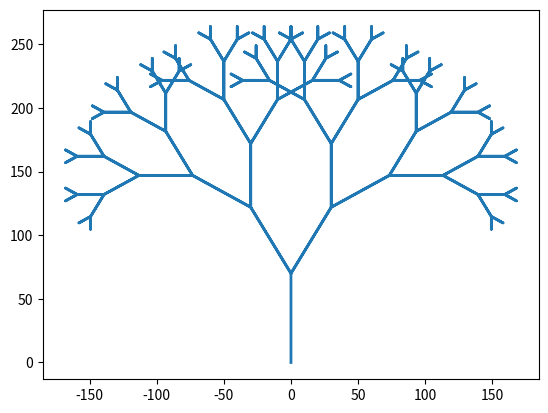
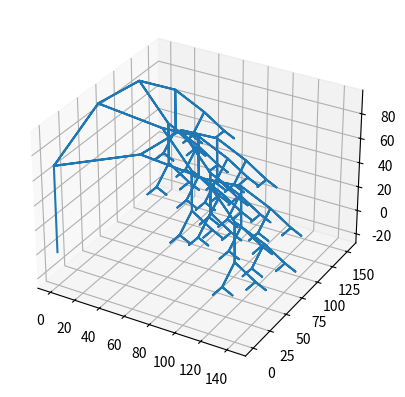

Write the Python code that produced these figures, in order.
'''
This file contains code to reproduce evolutionary algorithms devised and created by Kark J. Niklas.
The following papers are referenced:
    1.  Niklas 1994: MORPHOLOGICAL EVOLUTION THROUGH COMPLEX DOMAINS OF FITNESS
    2.  Niklas 1997: ADAPTIVE WALKS THROUGH FITNESS LANDSCAPES FOR EARLY VASCULAR LAND PLANTS
'''

import matplotlib.pyplot as plt
import numpy as np
import math

'''
This class defines a single segment of a plant called a telome
it refers to its parent and maintains the properties of length,
diameter, level, branch (1 or 2) and its angle to the vertical
'''
class Telome:
    def __init__(self, plant, level, branch=1, parent=0, 
                 inheritedVerticalAngle=0,
                 L=10, d=1):
        
        if branch == 1:
            bifurcation, rotation = plant.b1, plant.r1
            plant.telomes[parent].child1 = plant.telomes.__len__()
        elif branch == 2:
            bifurcation, rotation = plant.b2, plant.r2 + math.pi
            plant.telomes[parent].child2 = plant.telomes.__len__()
        elif branch == 0:
            bifurcation, rotation = 0, 0

        # defining shape/size
        # self.length: float = L
        self.length: float = L * level # for tapering
        self.diameter: float = d

        # defining hierarchy
        self.level: int = level
        self.parent: int = parent
        self.branch: int = branch
        self.child1: int = 0
        self.child2: int = 0
        

        # defining the vector
        # self.absoluteAngle: float = math.cos(rotation) * bifurcation + inheritedVerticalAngle
        self.absoluteAngle: float = bifurcation + inheritedVerticalAngle
        self.vector2D = [float(math.sin(self.absoluteAngle))*self.length,
                         float(math.cos(self.absoluteAngle))*self.length]
        
        # self.vector3D = [float(math.sin(self.absoluteAngle))*float(math.cos(self.absoluteRotation))*self.length,
        #                  float(math.cos(self.absoluteAngle))*self.length,
        #                  float(math.sin(self.absoluteAngle))*float(math.sin(self.absoluteRotation))*self.length]
        self.vector3D: list = plant.transformCoordinates(level, branch, self.length)
        print(self.vector3D)
        if branch > 0: # branch
            self.base2D = plant.telomes[parent].terminus2D
            self.base3D = plant.telomes[parent].terminus3D
        else: # trunk condition
            self.base2D = [float(0), float(0)]
            self.base3D = [float(0), float(0), float(0)]
        self.terminus2D = [self.base2D[0] + self.vector2D[0],
                           self.base2D[1] + self.vector2D[1]]
        self.terminus3D = [self.base3D[0] + self.vector3D[0],
                           self.base3D[1] + self.vector3D[1],
                           self.base3D[2] + self.vector3D[2]]
        


    def getAbsoluteAngle(self):
        return self.absoluteAngle
    
    def getDiameter(self):
        return self.diameter
    
    def getLength(self):
        return self.diameter
    
    def getBranch(self):
        return self.branch
    
    def getBase2D(self):
        return self.base2D
    
    def getTerminus2D(self):
        return self.terminus2D
    
    def getBase3D(self):
        return self.base3D
    
    def getTerminus3D(self):
        return self.terminus3D
    

    def __str__(self):
        return f"Level {self.level}, branch {self.branch} telome. Child of  {self.parent}. Absolute angle: {self.absoluteAngle}. Moment: {self.maxBendingStress}"
    
    '''
    Three layer function for calculating the maximum bending stresses
    on a telome from Niklas 1994. 
        Eqn 2a: maxBendingStress()
        Eqn 2b: bendingMoment() is modified according my recalulation
    In generateMoment, I added functiion that reduces the moment according to its starting angle
    In Plant.generateTelomesR(), the moments are recusively added together descending down the plant which 
        is my own extension for Niklas 1994, inconsistent with his more thorough moment explanation in Niklas 1997
    '''
    def bendingMoment(self, rotationAngle, bifurcationAngle, d, L, rho=1, g=10):
        result = math.pi / rotationAngle
        result *= d * d * L * L * rho * g
        result += math.sin(bifurcationAngle)
        return result
    def maxBendingStress(self, rotationAngle, bifurcationAngle, d, L):
        result = 32 * self.bendingMoment(rotationAngle, bifurcationAngle, d, L)
        result /= math.pi * d * d * d
        return result
    def generateMoment(self, rotationAngle, bifurcationAngle):
        self.maxBendingStress = math.sin(self.absoluteAngle) * self.maxBendingStress(rotationAngle, bifurcationAngle, self.diameter, self.length)

'''
This class defines an entire plant in the morphology. It is defined by
its 6 parameters of branching probabilities, rotation angles, and bifurcation
angles. It generates from these a list of telomes
'''
class Plant:
    def __init__(self, p1, p2, r1, r2, b1, b2, levels: int):
        # these parameters are from Niklas 1994
        # branching probability
        self.p1: float = p1
        self.p2: float = p2
        # rotation angle
        self.r1: float = math.radians(r1)
        self.r2: float = -math.radians(r2)
        # bifurcation angle
        self.b1: float = math.radians(b1)
        self.b2: float = -math.radians(b2)

        self.levels = levels

        self.generateRotationMatrices1(levels)
        self.generateRotationMatrices2(levels)

    def prob1(self):
        return self.p1
    def prob2(self):
        return self.p2
    
    # angle getters return in degrees
    def r1(self):
        return math.degrees(self.r1)
    def r2(self):
        return math.degrees(self.r2)
    def b1(self):
        return math.degrees(self.b1)
    def b2(self):
        return math.degrees(self.b2)
    
    def transformCoordinates(self, level, branch, L=1):
        if branch == 1:
            transform = np.matrix(self.rotationMatrices1[self.levels - level] @ self.xPrime1)
            return [transform[0,0]*L,transform[1,0]*L,transform[2,0]*L]
        if branch == 2:
            transform = np.matrix(self.rotationMatrices2[self.levels - level] @ self.xPrime2)
            return [transform[0,0]*L,transform[1,0]*L,transform[2,0]*L]
        if branch == 0:
            return [0, L, 0]
    
    def appendTelomeCoordinates2D(self, coords):
        self.x2D += [coords[0]]
        self.y2D += [coords[1]]

    def appendTelomeCoordinates3D(self, coords):
        self.x3D += [coords[0]]
        self.y3D += [coords[1]]
        self.z3D += [coords[2]]

    def initializeRender2D(self, baseCoords):
        self.x2D: list = []
        self.y2D: list = []
        self.appendTelomeCoordinates2D(baseCoords)

    def initializeRender3D(self, baseCoords):
        self.x3D: list = []
        self.y3D: list = []
        self.z3D: list = []
        self.appendTelomeCoordinates3D(baseCoords)

    def constructRender2Drec(self, child1=1, child2=2):
        if child1 > 0:
            print(f"child {child1} of parent {self.telomes[child1].parent} of abs {self.telomes[child1].getAbsoluteAngle()}")
            self.appendTelomeCoordinates2D(self.telomes[child1].getTerminus2D())
            self.constructRender2Drec(self.telomes[child1].child1, self.telomes[child1].child2)
            self.appendTelomeCoordinates2D(self.telomes[child1].getBase2D())
        if child2 > 0:
            print(f"child {child2} of parent {self.telomes[child2].parent} of abs {self.telomes[child1].getAbsoluteAngle()}")
            self.appendTelomeCoordinates2D(self.telomes[child2].getTerminus2D())
            self.constructRender2Drec(self.telomes[child2].child1, self.telomes[child2].child2)
            self.appendTelomeCoordinates2D(self.telomes[child2].getBase2D())
        return
    
    def constructRender3Drec(self, child1=1, child2=2):
        if child1 > 0:
            self.appendTelomeCoordinates3D(self.telomes[child1].getTerminus3D())
            self.constructRender3Drec(self.telomes[child1].child1, self.telomes[child1].child2)
            self.appendTelomeCoordinates3D(self.telomes[child1].getBase3D())
        if child2 > 0:
            self.appendTelomeCoordinates3D(self.telomes[child2].getTerminus3D())
            self.constructRender3Drec(self.telomes[child2].child1, self.telomes[child2].child2)
            self.appendTelomeCoordinates3D(self.telomes[child2].getBase3D())
        return

    def constructRender2D(self):
        self.initializeRender2D(self.telomes[0].getBase2D())
        self.appendTelomeCoordinates2D(self.telomes[0].getTerminus2D())
        self.constructRender2Drec(self.telomes[0].child1, self.telomes[0].child2)

    def constructRender3D(self):
        self.initializeRender3D(self.telomes[0].getBase3D())
        self.appendTelomeCoordinates3D(self.telomes[0].getTerminus3D())
        self.constructRender3Drec(self.telomes[0].child1, self.telomes[0].child2)

    def renderPlant2D(self):
        fig, ax = plt.subplots()
        ax.plot(self.x2D, self.y2D, linewidth=2.0)
        plt.show()

    def renderPlant3D(self):
        ax = plt.figure().add_subplot(projection='3d')
        ax.plot(self.x3D, self.z3D, self.y3D, linewidth=1.5)
        plt.show()

    # template for a recursive crawl of the telomes
    def recursiveCrawlRec(self, child1=1, child2=2):
        if child1 > 0:
            self.recursiveCrawlRec(self.telomes[child1].child1, self.telomes[child1].child2)
        
        if child2 > 0:
            self.recursiveCrawlRec(self.telomes[child2].child1, self.telomes[child2].child2)
    def recursiveCrawl(self):
        self.recursiveCrawlRec(self.telomes[0].child1, self.telomes[0].child2)


    def generateRotationMatrix(self, bifurcation_angle, rotation_angle):
        # Rotation around the X-axis for bifurcation
        R_x = np.matrix([
            [1, 0, 0],
            [0, math.cos(bifurcation_angle), -math.sin(bifurcation_angle)],
            [0, math.sin(bifurcation_angle), math.cos(bifurcation_angle)]
        ])

        # Rotation around the Z-axis for branch rotation
        R_z = np.matrix([
            [math.cos(rotation_angle), -math.sin(rotation_angle), 0],
            [math.sin(rotation_angle), math.cos(rotation_angle), 0],
            [0, 0, 1]
        ])

        # Combine rotations: Apply bifurcation first, then rotation
        return R_z @ R_x

    # this function computes the coordinate transformation for 3D reference frame
    # changes at each branching event
    # branch #1
    '''
    def generateRotationMatrices1R(self, level):
        if level == 0:
            return
        rotM = self.rotationMatrices1[self.rotationMatrices1.__len__()-1]  @ self.rotationMatrices1[0]
        print(rotM)
        self.rotationMatrices1.append(rotM)
        self.generateRotationMatrices1R(level-1)

    def generateRotationMatrices1(self, levels):
        self.xPrime1 = np.matrix([[float(math.sin(self.b1) * math.cos(self.r1))],
                                  [float(math.cos(self.b1))], 
                                  [float(math.sin(self.b1) * math.sin(self.r1))]])
        rotM = np.matrix([[float( math.sin(self.b1) * math.cos(self.r1)),
                           float( math.cos(self.b1)),
                           float( math.sin(self.b1) * math.sin(self.r1))],
                          [float( math.cos(self.b1) * math.cos(self.r1)),
                           float(-math.sin(self.b1)),
                           float( math.cos(self.b1) * math.sin(self.r1))],
                          [float(-math.sin(self.r1)),
                           float(0),
                           float( math.cos(self.r1))]]).transpose()
        print(rotM)
        self.rotationMatrices1: list = [rotM]
        self.generateRotationMatrices1R(levels)

    # now for branch #2
    def generateRotationMatrices2R(self, level):
        if level == 0:
            return
        rotM = self.rotationMatrices2[self.rotationMatrices2.__len__()-1] @ self.rotationMatrices2[0]
        print(rotM)
        self.rotationMatrices2.append(rotM)
        self.generateRotationMatrices2R(level-1)

    def generateRotationMatrices2(self, levels):
        self.xPrime2 = np.matrix([[float(math.sin(self.b2) * math.cos(self.r2))], 
                                  [float(math.cos(self.b2))], 
                                  [float(math.sin(self.b2) * math.sin(self.r2))]])
        rotM = np.matrix([[float( math.sin(self.b2) * math.cos(self.r2)),
                           float( math.cos(self.b2)),
                           float( math.sin(self.b2) * math.sin(self.r2))],
                          [float( math.cos(self.b2) * math.cos(self.r2)), 
                           float(-math.sin(self.b2)), 
                           float( math.cos(self.b2) * math.sin(self.r2))],
                          [float(-math.sin(self.r2)), 
                           float(0), 
                           float( math.cos(self.r2))]]).transpose()
        print(rotM)
        self.rotationMatrices2: list = [rotM]
        self.generateRotationMatrices2R(levels)
    '''
    def generateRotationMatrices1(self, levels):
        self.xPrime1 = np.matrix([[float(math.sin(self.b1) * math.cos(self.r1))],
                                  [float(math.cos(self.b1))], 
                                  [float(math.sin(self.b1) * math.sin(self.r1))]])
        self.rotationMatrices1 = []
        for i in range(levels):
            rotM = self.generateRotationMatrix(self.b1, self.r1)
            if i > 0:
                # Compound previous rotation with the new rotation
                rotM = self.rotationMatrices1[-1] @ rotM
            self.rotationMatrices1.append(rotM)

    def generateRotationMatrices2(self, levels):
        self.xPrime2 = np.matrix([[float(math.sin(-self.b2) * math.cos(self.r2))], 
                                  [float(math.cos(-self.b2))], 
                                  [float(math.sin(-self.b2) * math.sin(self.r2))]])
        self.rotationMatrices2 = []
        for i in range(levels):
            rotM = self.generateRotationMatrix(-self.b2, self.r2)
            if i > 0:
                # Compound previous rotation with the new rotation
                rotM = self.rotationMatrices2[-1] @ rotM
            self.rotationMatrices2.append(rotM)

    '''
    the generateTelomesR function is a recursive call to generate lower branches.
    As arguments, it receives the current level and the parent telome that called the function
    Each call spawns up to two more. 
    This version contineus to branch until a numnber of levels specified in the wrapper is reached
    I want to add a filter based on the plant probability/branching frequency
    Each bending moment is returned to that they can compound down the plant
    The plant coordinates are added to the 2d render lists up and down such that matplotlib can graph it out
    '''
    def generateTelomesR(self, level, parent):
        if level == 0:
            return self.telomes[self.telomes.__len__()-1].maxBendingStress

        child1 = Telome(self, level, 1, parent, self.telomes[parent].getAbsoluteAngle())
        child1.generateMoment(self.r1, self.b1)
        # if child1.maxBendingStress > self.bendingStress:
        #     self.bendingStress = child1.maxBendingStress
        self.telomes.append(child1)
        # self.appendTelomeCoordinates2D(child1.getTerminus2D()) # plot terminus of new branch
        child1.maxBendingStress += self.generateTelomesR(level-1, self.telomes.__len__()-1)
        # self.appendTelomeCoordinates2D(child1.getBase2D()) # plot return to base of current branch

        child2 = Telome(self, level, 2, parent, self.telomes[parent].getAbsoluteAngle())
        child2.generateMoment(self.r2, self.b2)
        # if child2.maxBendingStress > self.bendingStress:
        #     self.bendingStress = child2.maxBendingStress
        self.telomes.append(child2)
        # self.appendTelomeCoordinates2D(child2.getTerminus2D()) # plot terminus of new branch
        child2.maxBendingStress += self.generateTelomesR(level-1, self.telomes.__len__()-1)
        # self.appendTelomeCoordinates2D(child1.getTerminus2D()) # plot return to base of current branch

        return child1.maxBendingStress + child2.maxBendingStress

    def generateTelomes(self, levels):
        # wrapper
        self.telomes = [Telome(self, levels, 0, 0)]

        # initialize render
        # self.initializeRender2D(self.telomes[0].base2D)
        # self.appendTelomeCoordinates2D(self.telomes[0].terminus2D)

        # establish starting conditions for moment calculations
        # then start the recursive call
        self.bendingStress = 0
        self.telomes[0].maxBendingStress = self.generateTelomesR(levels-1, 0)

        # maybe move this to a getter function
        self.constructRender2D()
        self.constructRender3D()
        return self.telomes
    


            
levels: int = 7
plant = Plant(0.5, 0.5, 20, 20, 30, 30, levels)
Telomes = plant.generateTelomes(levels)
plant.renderPlant2D()
plant.renderPlant3D()

# for telome in Telomes:
#     print(telome)